Run: headless pygame with SDL's dummy video driver; simulated clock (each Clock.tick advances the game by its frame time, no real sleeping); random seed 0; keys injected as events and as key.get_pressed() state; no mouse input.
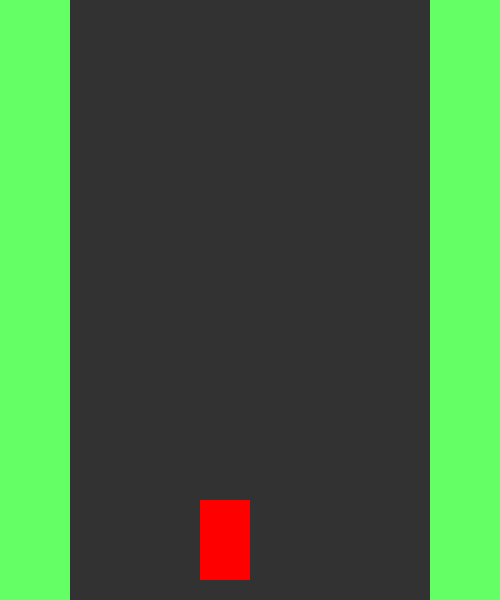
Frame 1 of 4 · flips 1–60 · no input
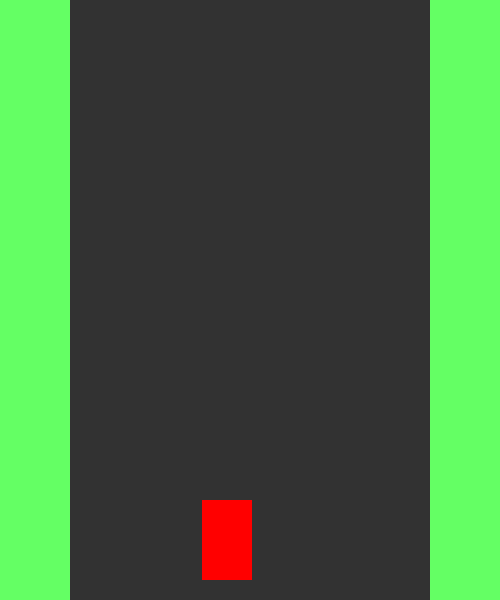
Frame 2 of 4 · flips 61–180 · tapped SPACE, RETURN · held RIGHT (→), D
Frame 3 of 4 · flips 181–300 · held DOWN (↓), S · screen unchanged from frame 2, image omitted
Frame 4 of 4 · flips 301–420 · held LEFT (←), A, UP (↑), W · screen same as frame 1, image omitted

The pygame program that drew these frames:

import pygame
pygame.init()
clock = pygame.time.Clock()
border_size = 80
pygame.key.set_repeat(6, 6)

def keypressed(keys):
#    if keys[pygame.K_w]:
#        print("Up arrow key pressed")
#    if keys[pygame.K_s]:
#        print("Down arrow key pressed")
    if keys[pygame.K_a]:
        print("Left arrow key pressed")
    if keys[pygame.K_d]:
        print("Right arrow key pressed")

screen_car = pygame.display.set_mode((500, 600))
pygame.display.set_caption("Car Movement Simulation")
screen_car.fill((255, 255, 255))

class Player(pygame.sprite.Sprite):

    def __init__(self,x,y):
        super().__init__()
        self.image = pygame.Surface((50, 80))
        self.image.fill((255, 0, 0))
        self.rect = self.image.get_rect()
        self.rect.x = x
        self.rect.y = y

    def update(self, keys):
#        if keys[pygame.K_w]:
#            self.rect.y -= 5
#        if keys[pygame.K_s]:
#            self.rect.y += 5
        if keys[pygame.K_a] or keys[pygame.K_LEFT]:
            if self.rect.x > border_size:  # Prevent moving off the left edge
                self.rect.x -= 1
        if keys[pygame.K_d] or keys[pygame.K_RIGHT]:
            if self.rect.x < 500 - border_size - self.rect.width:  # Prevent moving off the right edge
                self.rect.x += 1

    def draw(self, surface):
        """Draw this sprite on the given surface"""
        surface.blit(self.image, self.rect)

class background(pygame.sprite.Sprite):

    def __init__(self):
        super().__init__()
        self.image = pygame.Surface((360, 600))
        self.image.fill((50,50,50))
        self.rect = self.image.get_rect()
        self.rect.x = (500 - 360) // 2  # Center the background horizontally
        self.rect.y = 0
    
    def draw(self, surface):
        """Draw this sprite on the given surface"""
        surface.blit(self.image, self.rect)

player = Player(200,500)
background = background()

# Game loop
running = True
while running:
    clock.tick(24)
    for event in pygame.event.get():
        if event.type == pygame.KEYDOWN and event.key in [pygame.K_a, pygame.K_d, pygame.K_LEFT, pygame.K_RIGHT]:
            keys = pygame.key.get_pressed()
            keypressed(keys)
            player.update(keys)
            print("Event Recieved")
    
        if event.type == pygame.QUIT:
            running = False
    screen_car.fill((100, 255, 100))
    background.draw(screen_car)
    player.draw(screen_car)
    pygame.display.flip()


# Quit Pygame
pygame.quit()
